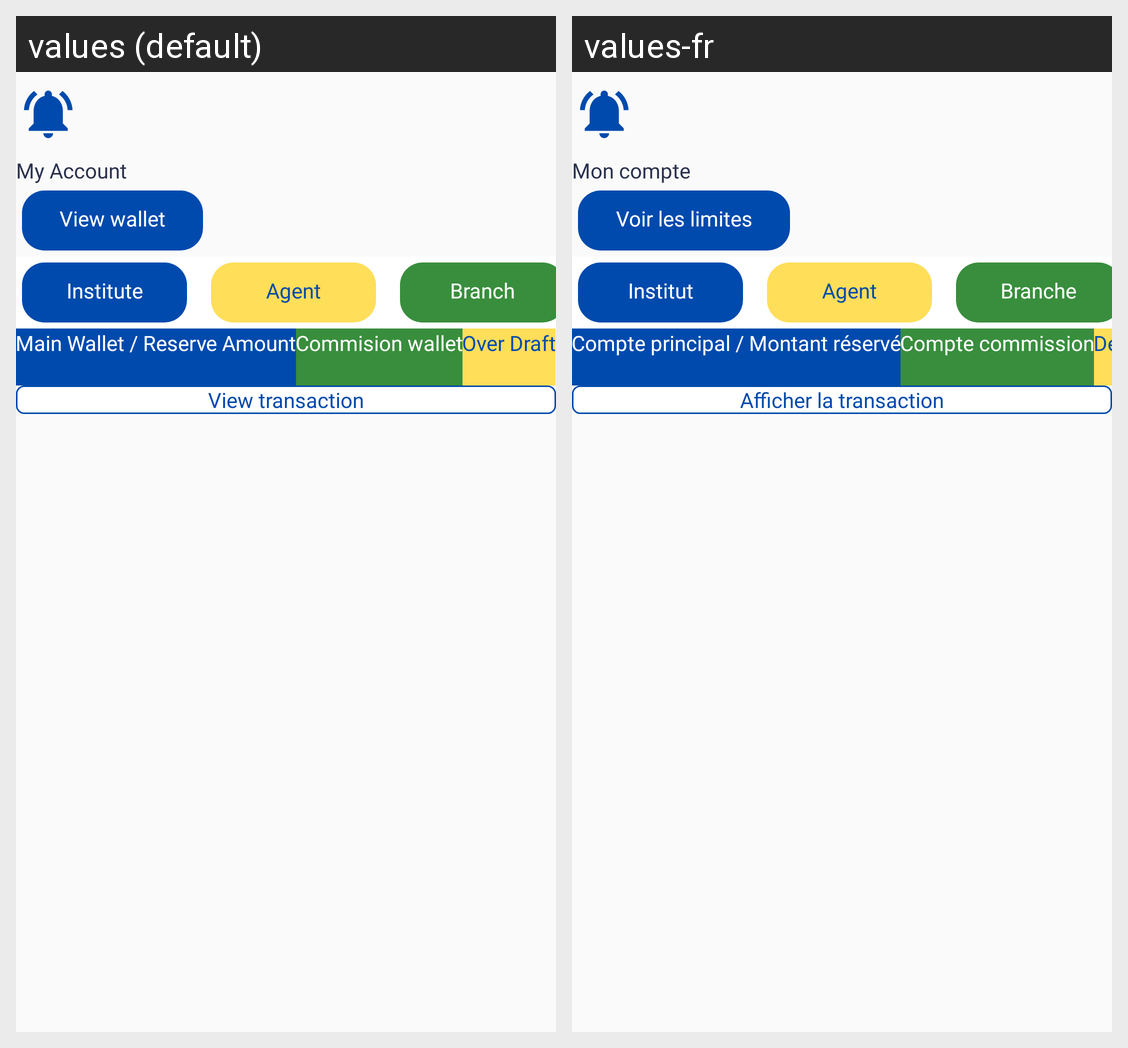

This grid shows one Android layout under two languages. Give, for every string resource on the screen, its name, the default text and each shown locale's text.
Android screen res/layout/include_transaction_history_main_page.xml rendered under 2 locales, left to right: values (default), values-fr. Device: Nexus 5 (rendered at 1080×1920; each locale shown at half size, 540×960, under a caption strip naming it); theme AppTheme.
Strings drawn on this screen, with the default value and each locale's value (text and hints the layout hard-codes, and strings that could not be matched under every locale, appear in the picture but are not listed):

my_account
  values: My Account
  values-fr: Mon compte

Viewwallet
  values: View wallet
  values-fr: Voir les limites

institue
  values: Institute
  values-fr: Institut

agent_history
  values: Agent
  values-fr: Agent

branch
  values: Branch
  values-fr: Branche

main_Wallet
  values: Main Wallet / Reserve Amount
  values-fr: Compte principal / Montant réservé

Commisionwallet
  values: Commision wallet
  values-fr: Compte commission

over_draft
  values: Over Draft
  values-fr: Découvert

view_transaction
  values: View transaction
  values-fr: Afficher la transaction
